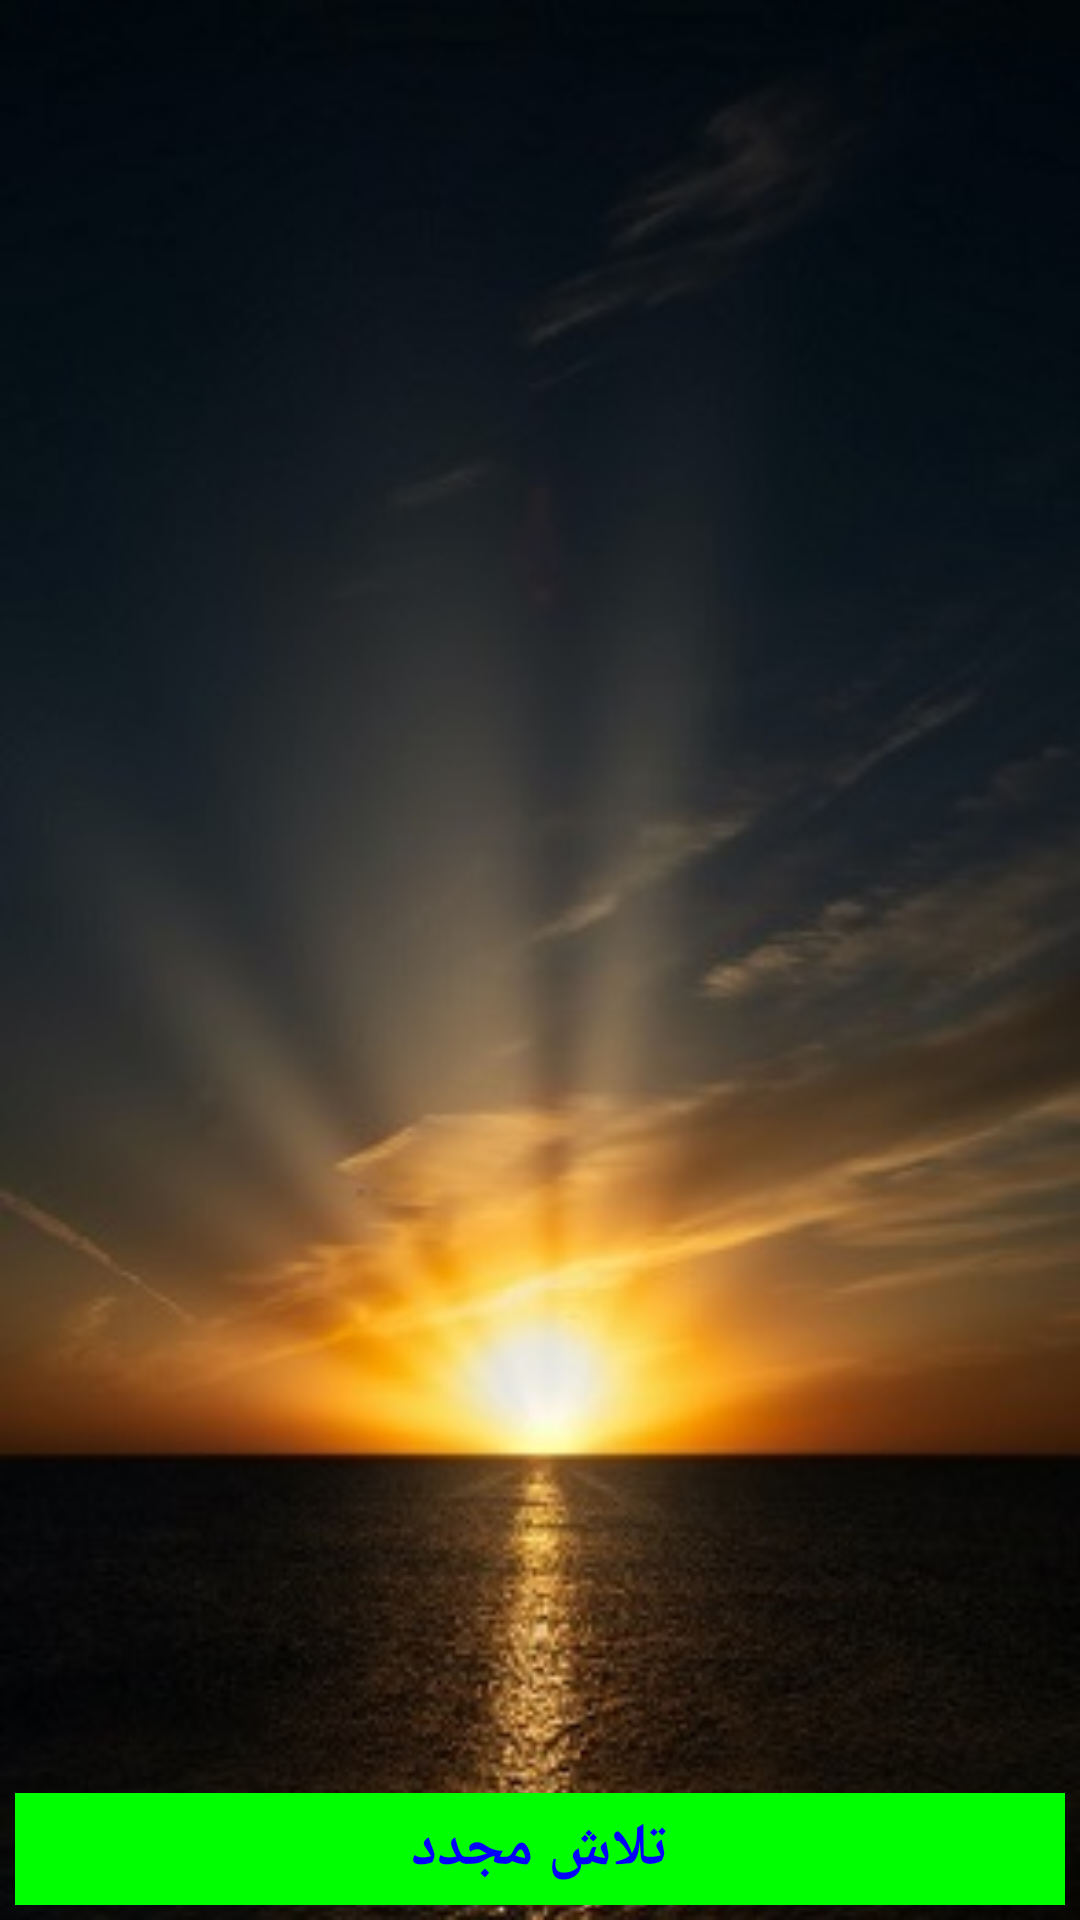

The Android layout XML behind this screen, and the referenced resources:
<!-- AndroidManifest.xml: application theme Theme.BookOnline -->
<!-- res/layout/activity_splash.xml -->
<?xml version="1.0" encoding="utf-8"?>
<androidx.appcompat.widget.LinearLayoutCompat
    android:id="@+id/ll_main_splash"
    xmlns:android="http://schemas.android.com/apk/res/android"
    xmlns:tools="http://schemas.android.com/tools"
    android:layout_width="match_parent"
    android:layout_height="match_parent"
    android:orientation="vertical"
    tools:context=".SplashActivity"
    tools:ignore="InvalidId"
    android:background="@drawable/todd">
    <RelativeLayout
        android:layout_width="match_parent"
        android:layout_height="match_parent"
        tools:context=".SplashActivity">
        <androidx.appcompat.widget.AppCompatTextView
            android:layout_width="wrap_content"
            android:layout_height="wrap_content"
            android:id="@+id/tv_kashef_splash"
            android:layout_centerInParent="true"
            android:textSize="@dimen/text_size"
            android:textColor="@color/white"
            android:gravity="center"
            android:textStyle="bold"/>
        <androidx.appcompat.widget.AppCompatTextView
            android:id="@+id/tv_refresh_splash"
            android:layout_width="match_parent"
            android:layout_height="wrap_content"
            android:layout_alignParentBottom="true"
            android:layout_centerHorizontal="true"
            android:text="تلاش مجدد"
            android:gravity="center"
            android:textColor="#FF0000FF"
            android:background="#FF00FF00"
            android:textStyle="bold"
            android:textSize="20dp"
            android:padding="5dp"
            android:layout_margin="5dp"/>
        <androidx.appcompat.widget.AppCompatButton
            android:layout_width="match_parent"
            android:layout_height="wrap_content"
            android:id="@+id/btn_download_splash"
            android:layout_below="@id/tv_kashef_splash"
            android:layout_margin="@dimen/margin"
            android:padding="@dimen/padding"
            android:text="دانلود مستقیم"
            android:textSize="@dimen/text_size"
            android:textColor="@color/BLUE"
            android:background="@color/BLUE_BUTTON"
            android:visibility="gone"/>
        <androidx.appcompat.widget.AppCompatImageView
            android:layout_width="100dp"
            android:layout_height="100dp"
            android:id="@+id/ib_download_myket_splash"
            android:layout_below="@id/btn_download_splash"
            android:layout_margin="@dimen/margin"
            android:padding="@dimen/padding"
            android:layout_centerHorizontal="true"
            android:src="@drawable/myket"
            android:visibility="gone"/>
    </RelativeLayout>
</androidx.appcompat.widget.LinearLayoutCompat>
<!-- resources referenced by this layout -->
<resources>
  <color name="BLUE">#FF0000FF</color>
  <color name="BLUE_BUTTON">#FF00AAFF</color>
  <color name="white">#FFFFFFFF</color>
  <dimen name="margin">7dp</dimen>
  <dimen name="padding">7dp</dimen>
  <dimen name="text_size">20sp</dimen>
  <!-- drawable myket: jpg bitmap (drawable, 8898 bytes) -->
  <!-- drawable todd: jpg bitmap (drawable, 26695 bytes) -->
  <style name="Theme.BookOnline" parent="Theme.MaterialComponents.DayNight.DarkActionBar">
          
          <item name="colorPrimary">@color/purple_500</item>
          <item name="colorPrimaryVariant">@color/purple_700</item>
          <item name="colorOnPrimary">@color/white</item>
          
          <item name="colorSecondary">@color/teal_200</item>
          <item name="colorSecondaryVariant">@color/teal_700</item>
          <item name="colorOnSecondary">@color/black</item>
          
          <item name="android:statusBarColor">?attr/colorPrimaryVariant</item>
          
      </style>
  <color name="purple_500">#FF6200EE</color>
  <color name="purple_700">#FF3700B3</color>
  <color name="teal_200">#FF03DAC5</color>
  <color name="teal_700">#FF018786</color>
  <color name="black">#FF000000</color>
</resources>
